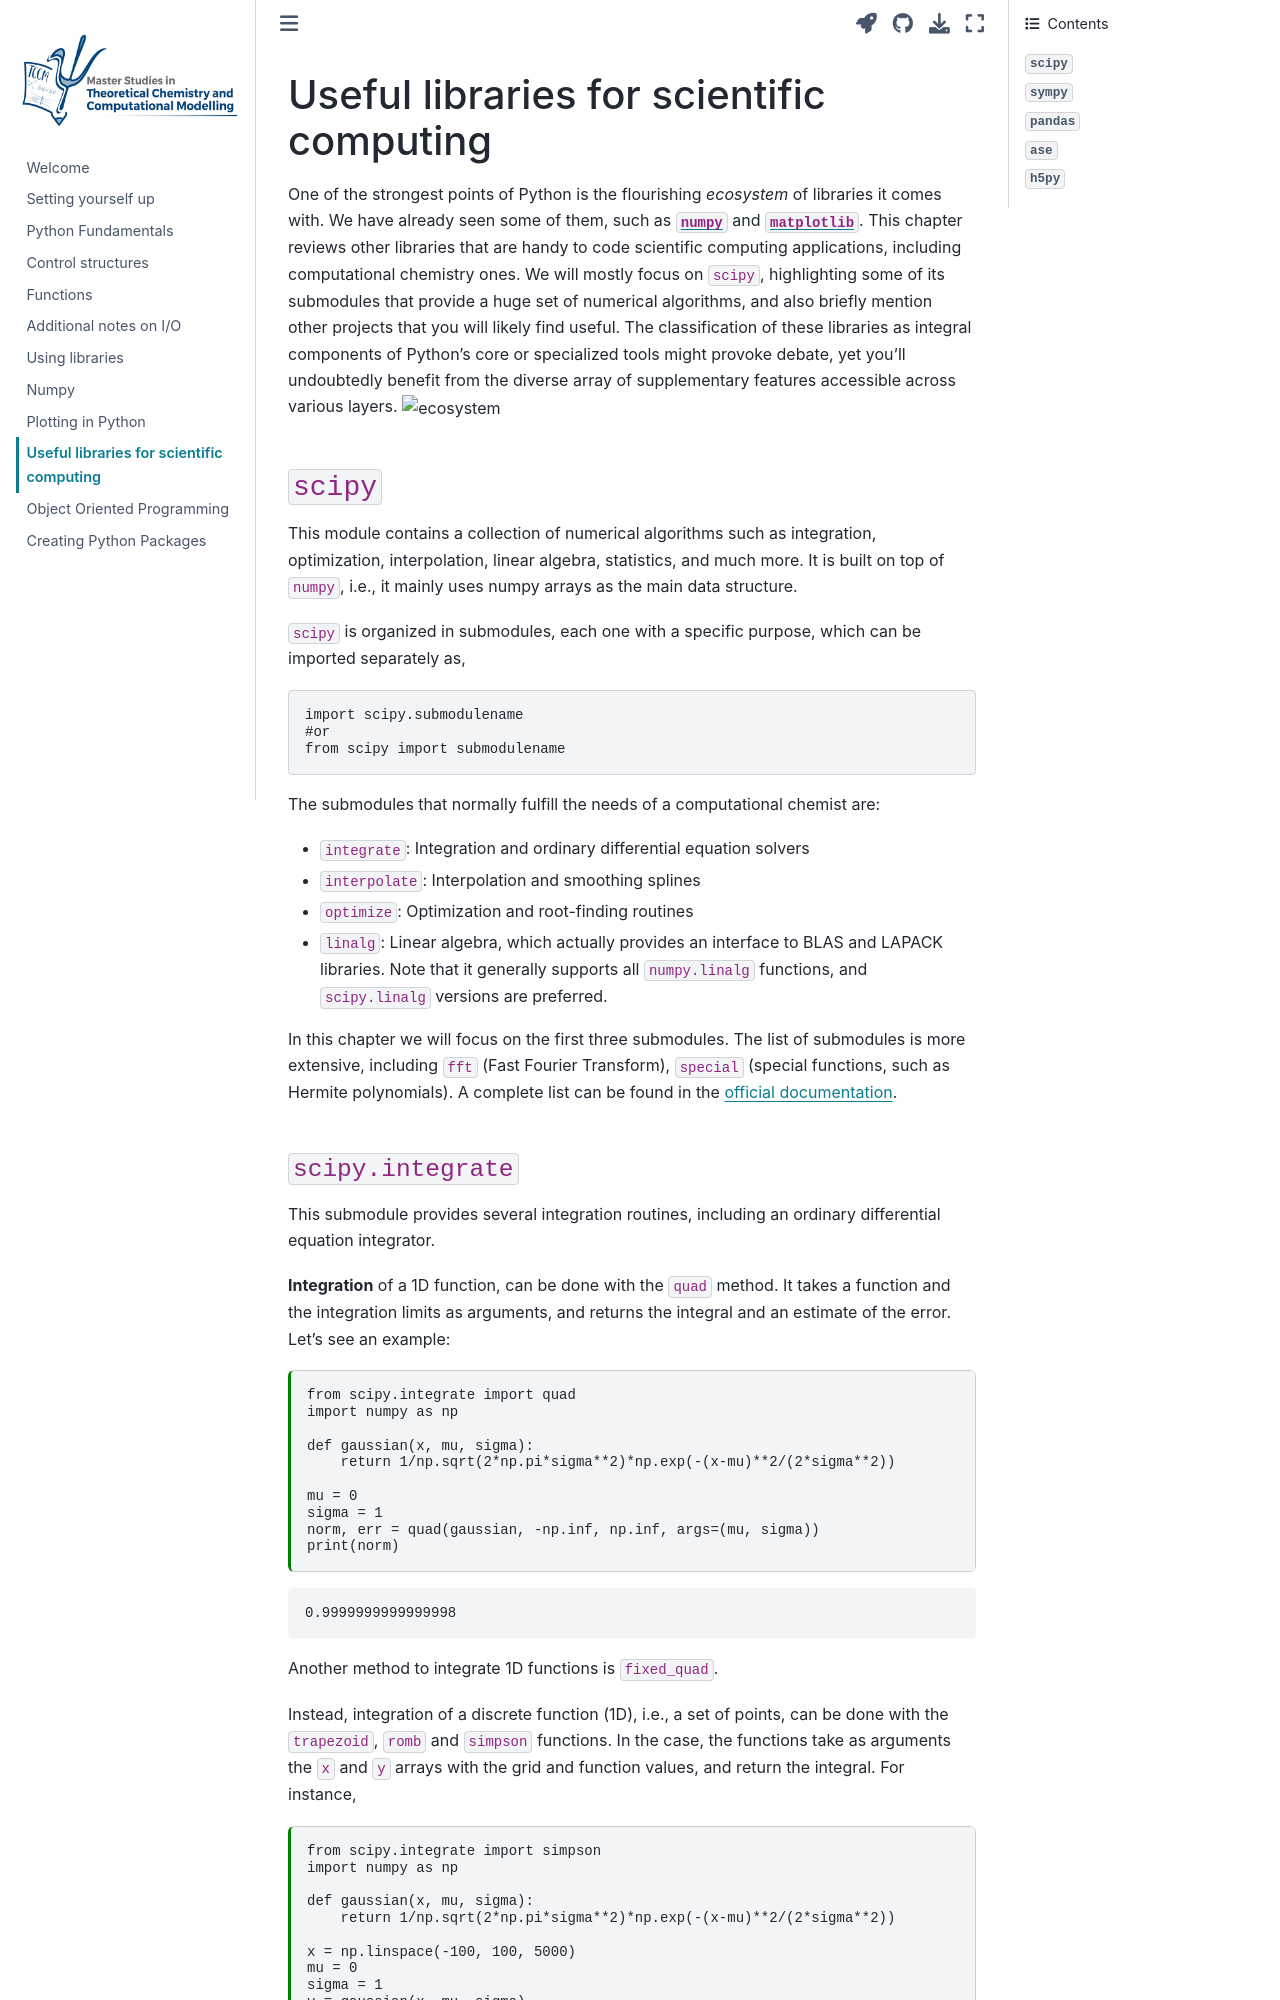

repository: KimikaTeorikoa/python-notes-tccm · page: contents/useful_libs.html · generator: jekyll

---
jupytext:
  text_representation:
    extension: .md
    format_name: myst
kernelspec:
  display_name: Python 3
  language: python
  name: python3
---

# Useful libraries for scientific computing

One of the strongest points of Python is the flourishing *ecosystem* of libraries it 
comes with. We have already seen some of them, such as [`numpy`](numpy.md) and
 [`matplotlib`](plotting.md). This chapter reviews other libraries that are handy 
to code scientific computing applications, including computational chemistry ones.
We will mostly focus on `scipy`, highlighting some of its submodules that provide 
a huge set of numerical algorithms, and also briefly mention other projects that
 you will likely find useful.
The classification of these libraries as integral components of Python's core or
 specialized tools might provoke debate, yet you'll undoubtedly benefit from
 the diverse array of supplementary features accessible across various layers. 
![ecosystem](https://jupytearth.org/_images/python-stack.png)

## `scipy` 

This module contains a collection of numerical algorithms such as integration,
optimization, interpolation, linear algebra, statistics, and much more.
It is built on top of `numpy`, i.e., it mainly uses numpy arrays as the main
data structure.

`scipy` is organized in submodules, each one with a specific purpose, which can be imported separately as,

```python
import scipy.submodulename
#or
from scipy import submodulename
```

The submodules that normally fulfill the needs of a computational chemist are:

- `integrate`: Integration and ordinary differential equation solvers
- `interpolate`: Interpolation and smoothing splines
- `optimize`: Optimization and root-finding routines
- `linalg`: Linear algebra, which actually provides an interface to BLAS and LAPACK libraries.
Note that it generally supports all `numpy.linalg` functions, and `scipy.linalg` versions are preferred.

In this chapter we will focus on the first three submodules. The list of submodules is more extensive,
including `fft` (Fast Fourier Transform), `special` (special functions, such as Hermite polynomials). 
A complete list can be found in the [official documentation](https://docs.scipy.org/doc/scipy/reference/).
